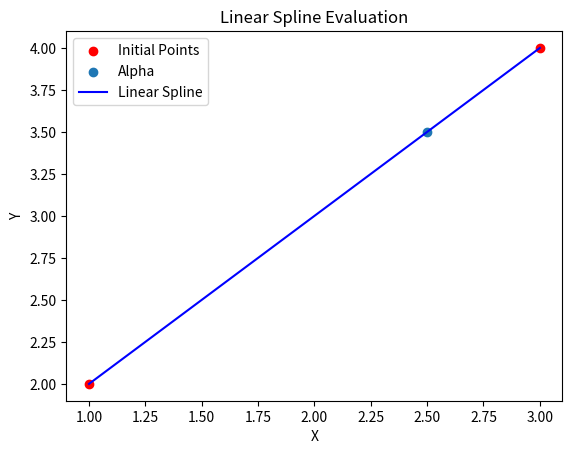

Recreate this plot in Python.
import matplotlib.pyplot as plt

def evaluate_line(x0, y0, x1, y1, alpha):
    """
    Inputs: x0 : x-coordinate of the 1st point
            y0 : y-coordinate of the 1st point
            x1 : x-coordinate of the 2nd point
            y1 : y-coordinate of the 2nd point
            alpha : Point at which the line will be evaluated.
        
    Outputs: y_alpha : The value of the line at point alpha.
    """
    # Calculate the slope of the line
    slope = (y1 - y0) / (x1 - x0)
    
    # Calculate the y-intercept of the line using point-slope form: y - y0 = m(x - x0)
    y_intercept = y0 - slope * x0
    
    # Evaluate the line at point alpha using the equation of a line: y = mx + c
    y_alpha = slope * alpha + y_intercept
    
    return y_alpha

#####################################
# Main
# Example
x0 = 1
y0 = 2
x1 = 3
y1 = 4
alpha = 2.5

result = evaluate_line(x0, y0, x1, y1, alpha)
print("The y value of the line at alpha =", alpha, "is", result)

# Plot the points and the linear spline
plt.scatter([x0, x1], [y0, y1], color='red', label='Initial Points')
plt.scatter(alpha, result, label='Alpha')
plt.plot([x0, x1], [y0, y1], color='blue', label='Linear Spline')
plt.xlabel('X')
plt.ylabel('Y')
plt.title('Linear Spline Evaluation')
plt.legend()
plt.show()
